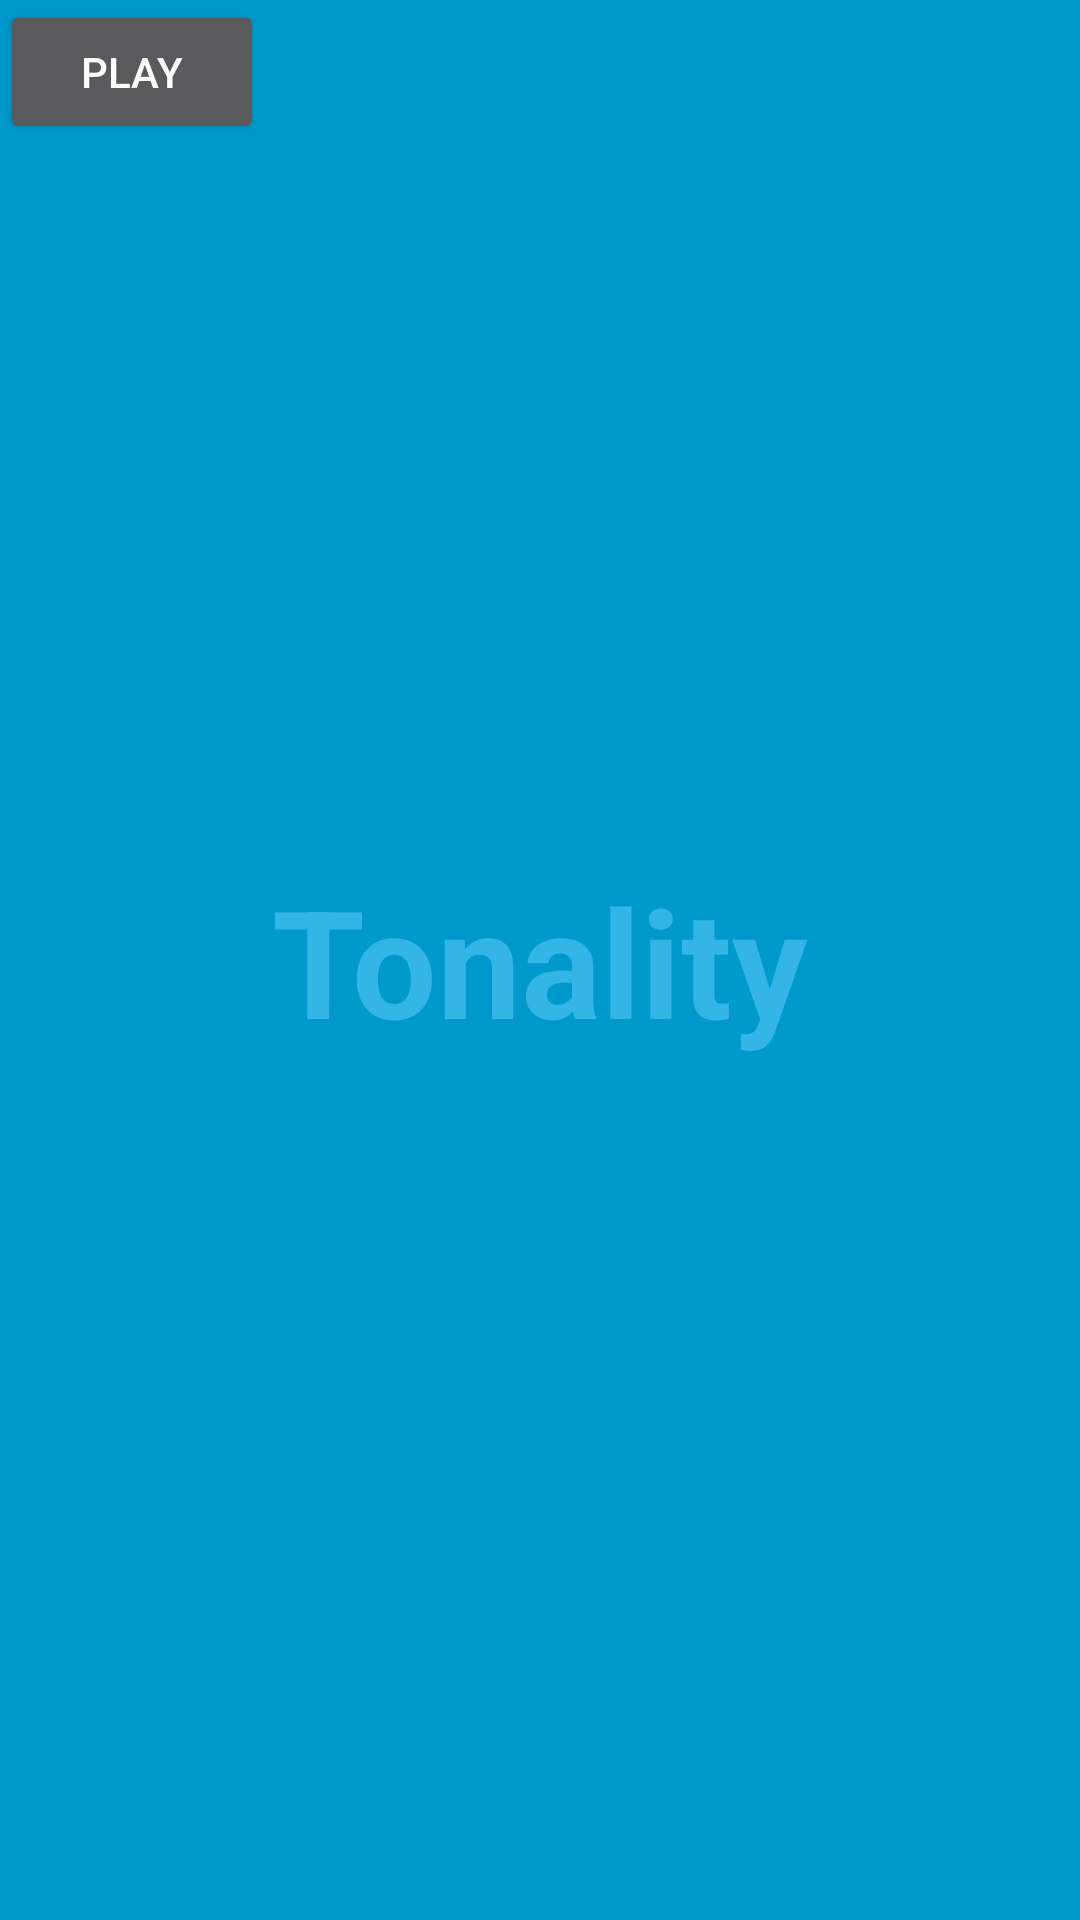

The Android layout XML behind this screen, and the referenced resources:
<!-- AndroidManifest.xml: application theme AppTheme -->
<!-- res/layout/activity_fullscreen.xml -->
<?xml version="1.0" encoding="utf-8"?>
<FrameLayout xmlns:android="http://schemas.android.com/apk/res/android"
    xmlns:tools="http://schemas.android.com/tools"
    android:layout_width="match_parent"
    android:layout_height="match_parent"
    android:background="#0099cc"
    tools:context=".HomepageActivity">

    
    <TextView
        android:id="@+id/fullscreen_content"
        android:layout_width="match_parent"
        android:layout_height="match_parent"
        android:gravity="center"
        android:keepScreenOn="true"
        android:text="@string/title"
        android:textColor="#33b5e5"
        android:textSize="50sp"
        android:textStyle="bold" />

    
    <FrameLayout
        android:layout_width="match_parent"
        android:layout_height="match_parent"
        android:fitsSystemWindows="true">

        <LinearLayout
            android:id="@+id/fullscreen_content_controls"
            style="?metaButtonBarStyle"
            android:layout_width="match_parent"
            android:layout_height="wrap_content"
            android:layout_gravity="bottom|center_horizontal"
            android:background="@color/black_overlay"
            android:orientation="horizontal"
            tools:ignore="UselessParent">

        </LinearLayout>

        <Button
            android:id="@+id/button1"
            android:layout_width="wrap_content"
            android:layout_height="wrap_content"
            android:onClick="startGame"
            android:text="@string/playbutton" />
    </FrameLayout>

</FrameLayout>
<!-- resources referenced by this layout -->
<resources>
  <string name="playbutton">Play</string>
  <string name="title">Tonality</string>
  <style name="AppTheme" parent="@style/Theme.Design.NoActionBar">
          
          <item name="colorPrimary">@color/main_pink</item>
          <item name="colorPrimaryDark">@color/main_pink</item>
          <item name="colorAccent">@color/main_pink</item>
      </style>
  <color name="main_pink">#EBA4D8</color>
</resources>
